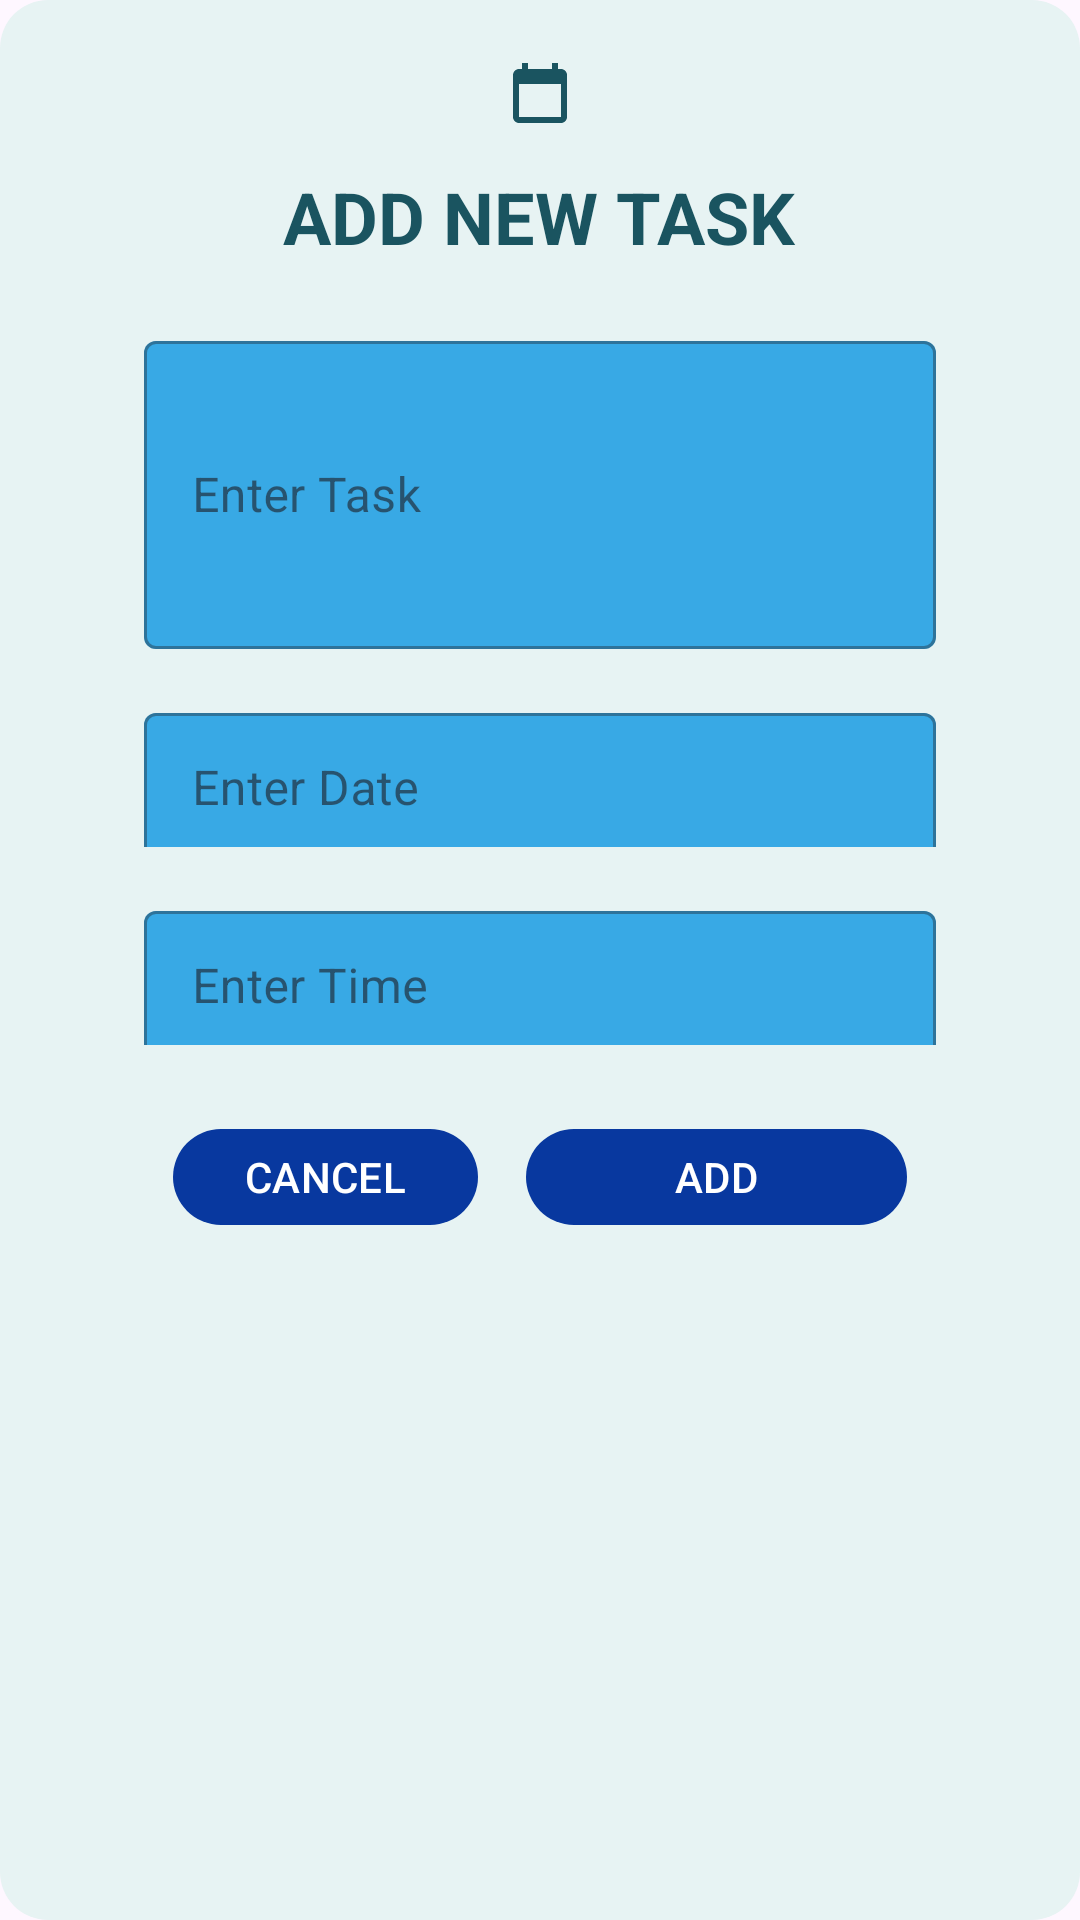

Android layout source for this screen:
<!-- AndroidManifest.xml: application theme Theme.ToDo_App -->
<!-- res/layout/dialog_add_task.xml -->
<?xml version="1.0" encoding="utf-8"?>
<LinearLayout xmlns:android="http://schemas.android.com/apk/res/android"
    xmlns:app="http://schemas.android.com/apk/res-auto"
    android:layout_width="312dp"
    android:layout_height="432dp"
    android:orientation="vertical"
    android:gravity="center_horizontal"
    android:paddingStart="20dp"
    android:paddingEnd="20dp"
    android:paddingTop="20dp"
    android:paddingBottom="20dp"
    android:background="@drawable/bg_dialog_rounded">

    
    <ImageView
        android:id="@+id/calendarIcon"
        android:layout_width="24dp"
        android:layout_height="24dp"
        android:src="@drawable/ic_calendar"
        android:contentDescription="@string/calendar"
        android:tint="#1A5460" />

    
    <TextView
        android:id="@+id/dialogTitle"
        android:layout_width="wrap_content"
        android:layout_height="wrap_content"
        android:text="@string/add_new_task"
        android:textSize="24sp"
        android:textColor="#1A5460"
        android:textStyle="bold"
        android:layout_marginTop="12dp"
        android:layout_marginBottom="20dp" />

    
    <com.google.android.material.textfield.TextInputLayout
        android:id="@+id/taskInputLayout"
        android:layout_width="264dp"
        android:layout_height="108dp"
        style="@style/Widget.MaterialComponents.TextInputLayout.OutlinedBox"
        app:boxBackgroundColor="#38A9E5">

        <com.google.android.material.textfield.TextInputEditText
            android:id="@+id/taskInput"
            android:layout_width="match_parent"
            android:layout_height="match_parent"
            android:hint="@string/enter_task"
            android:inputType="textMultiLine"
            android:textColor="#FFFFFF"
            android:textColorHint="#FFFFFF" />

    </com.google.android.material.textfield.TextInputLayout>

    
    <com.google.android.material.textfield.TextInputLayout
        android:id="@+id/dateInputLayout"
        android:layout_width="264dp"
        android:layout_height="50dp"
        android:layout_marginTop="16dp"
        style="@style/Widget.MaterialComponents.TextInputLayout.OutlinedBox"
        app:boxBackgroundColor="#38A9E5">

        <com.google.android.material.textfield.TextInputEditText
            android:id="@+id/dateInput"
            android:layout_width="264dp"
            android:layout_height="50dp"
            android:hint="@string/enter_date"
            android:inputType="text"
            android:textColor="#FFFFFF"
            android:textColorHint="#FFFFFF" />

    </com.google.android.material.textfield.TextInputLayout>

    
    <com.google.android.material.textfield.TextInputLayout
        android:id="@+id/timeInputLayout"
        android:layout_width="264dp"
        android:layout_height="50dp"
        android:layout_marginTop="16dp"
        style="@style/Widget.MaterialComponents.TextInputLayout.OutlinedBox"
        app:boxBackgroundColor="#38A9E5">

        <com.google.android.material.textfield.TextInputEditText
            android:id="@+id/timeInput"
            android:layout_width="264dp"
            android:layout_height="50dp"
            android:hint="@string/enter_time"
            android:inputType="text"
            android:textColor="#FFFFFF"
            android:textColorHint="#FFFFFF" />

    </com.google.android.material.textfield.TextInputLayout>

    
    <LinearLayout
        android:layout_width="match_parent"
        android:layout_height="wrap_content"
        android:orientation="horizontal"
        android:gravity="center"
        android:layout_marginTop="24dp">

        
        <com.google.android.material.button.MaterialButton
            android:id="@+id/cancelButton"
            android:layout_width="wrap_content"
            android:layout_height="40dp"
            android:layout_marginEnd="16dp"
            android:text="@string/cancel"
            android:textColor="#FFFFFF"
            android:textSize="14sp"
            app:backgroundTint="#08389F"
            app:cornerRadius="20dp" />

        
        <com.google.android.material.button.MaterialButton
            android:id="@+id/addButton"
            android:layout_width="127dp"
            android:layout_height="40dp"
            android:text="@string/add"
            android:textColor="#FFFFFF"
            android:textSize="14sp"
            app:backgroundTint="#08389F"
            app:cornerRadius="20dp" />

    </LinearLayout>

</LinearLayout>
<!-- resources referenced by this layout -->
<resources>
  <!-- drawable bg_dialog_rounded (drawable) -->
  <?xml version="1.0" encoding="utf-8"?>
  <shape xmlns:android="http://schemas.android.com/apk/res/android"
      android:shape="rectangle">
      <solid android:color="#E7F3F3" />
      <corners android:radius="16dp" />
  </shape>
  <!-- drawable ic_calendar (drawable) -->
  <?xml version="1.0" encoding="utf-8"?>
  <vector xmlns:android="http://schemas.android.com/apk/res/android"
      android:width="24dp"
      android:height="24dp"
      android:viewportWidth="24"
      android:viewportHeight="24">
      <path
          android:fillColor="#000000"
          android:pathData="M19,3h-1V1h-2v2H8V1H6v2H5c-1.11,0 -1.99,0.9 -1.99,2L3,19c0,1.1 0.89,2 2,2h14c1.1,0 2,-0.9 2,-2V5c0,-1.1 -0.9,-2 -2,-2zm0,16H5V8h14v11z" />
  </vector>
  <string name="add">ADD</string>
  <string name="add_new_task">ADD NEW TASK</string>
  <string name="calendar">Calendar</string>
  <string name="cancel">CANCEL</string>
  <string name="enter_date">Enter Date</string>
  <string name="enter_task">Enter Task</string>
  <string name="enter_time">Enter Time</string>
  <style name="Theme.ToDo_App" parent="Base.Theme.ToDo_App" />
  <style name="Base.Theme.ToDo_App" parent="Theme.Material3.DayNight.NoActionBar">
          
          
      </style>
</resources>
